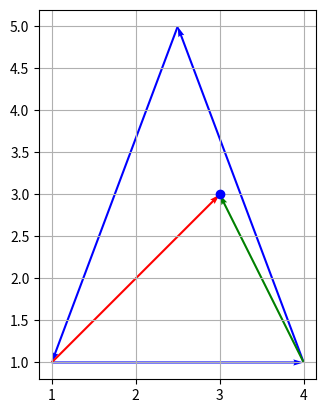

This chart was generated by the following Python code:
import math
import matplotlib.pyplot as plt

class Point:
    def __init__(self, x, y):
        self.x = float(x)
        self.y = float(y)

    def length(self):
        return 0

class Vector:
    def __init__(self, start, end):
        self.start = start
        self.end = end

    def getx(self):
        return self.end.x - self.start.x

    def gety(self):
        return self.end.y - self.start.y

    def length(self):
        return math.sqrt(self.getx()**2 + self.gety()**2)

    def draw(self, ax, color='b'):
        ax.quiver(
            self.start.x,
            self.start.y,
            self.getx(),
            self.gety(),
            angles='xy',
            scale_units='xy',
            scale=1,
            color=color
        )

class Triangle:
    def __init__(self, point1, point2, point3):
        self.points = [point1, point2, point3]
        self.vectors = [
            Vector(point1, point2),
            Vector(point2, point3),
            Vector(point3, point1)
        ]

    def draw(self):
        fig, ax = plt.subplots()
        for vector in self.vectors:
            vector.draw(ax)
        ax.set_aspect('equal')
        ax.grid(True)

        point4 = Point(3.0, 3.0)
        vector1 = Vector(self.points[0], point4)
        vector2 = Vector(self.points[1], point4)
        vector1.draw(ax, color='r')
        vector2.draw(ax, color='g')

        plt.plot(point4.x, point4.y, 'bo')

        plt.show()

    def length(self):
        return sum(vector.length() for vector in self.vectors)

point1 = Point(1.0, 1.0)
point2 = Point(4.0, 1.0)
point3 = Point(2.5, 5.0)
point4 = Point(1.0, 1.0)

triangle = Triangle(point1, point2, point3)
triangle.draw()

for object in [point1, point2, point3, triangle]:
    length = object.length()
    print(f"Длина объекта: {length}")
for vector in triangle.vectors:
    length = vector.length()
    print(f"Длина объекта: {length}")